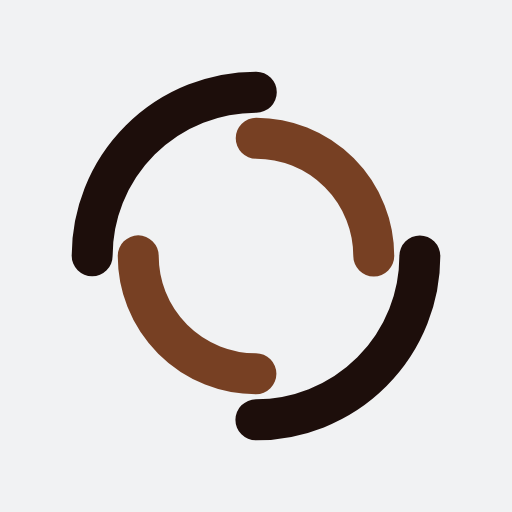
t = 0.00 s
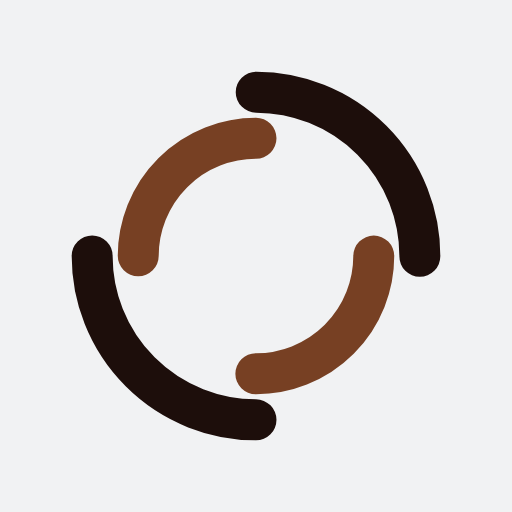
t = 0.25 s
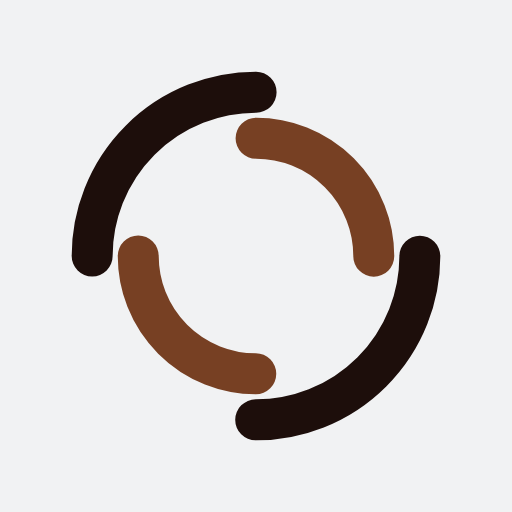
t = 0.50 s
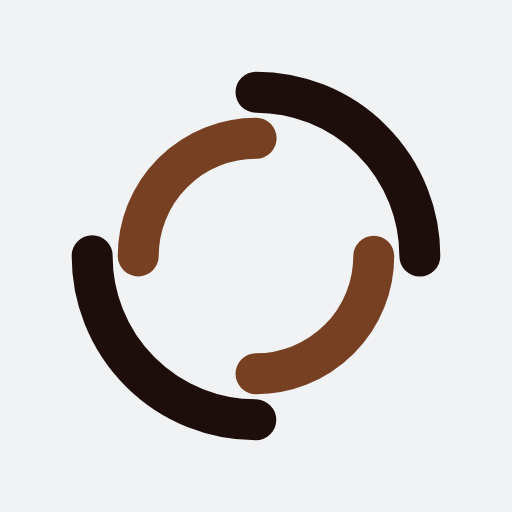
t = 0.75 s

The animated SVG that drew these frames (rendered in a browser with its animation timeline set to each time). Animation: 2 SMIL elements (animateTransform=2); one cycle of 1.00 s, repeats indefinitely.

<?xml version="1.0" encoding="utf-8"?>
<svg xmlns="http://www.w3.org/2000/svg" xmlns:xlink="http://www.w3.org/1999/xlink" style="margin: auto; background: rgb(241, 242, 243); display: block; shape-rendering: auto; animation-play-state: running; animation-delay: 0s;" width="200px" height="200px" viewBox="0 0 100 100" preserveAspectRatio="xMidYMid">
<circle cx="50" cy="50" r="32" stroke-width="8" stroke="#1d0e0b" stroke-dasharray="50.26548245743669 50.26548245743669" fill="none" stroke-linecap="round" style="animation-play-state: running; animation-delay: 0s;">
  <animateTransform attributeName="transform" type="rotate" dur="1s" repeatCount="indefinite" keyTimes="0;1" values="0 50 50;360 50 50" style="animation-play-state: running; animation-delay: 0s;"></animateTransform>
</circle>
<circle cx="50" cy="50" r="23" stroke-width="8" stroke="#774023" stroke-dasharray="36.12831551628262 36.12831551628262" stroke-dashoffset="36.12831551628262" fill="none" stroke-linecap="round" style="animation-play-state: running; animation-delay: 0s;">
  <animateTransform attributeName="transform" type="rotate" dur="1s" repeatCount="indefinite" keyTimes="0;1" values="0 50 50;-360 50 50" style="animation-play-state: running; animation-delay: 0s;"></animateTransform>
</circle>
<!-- [ldio] generated by https://loading.io/ --></svg>